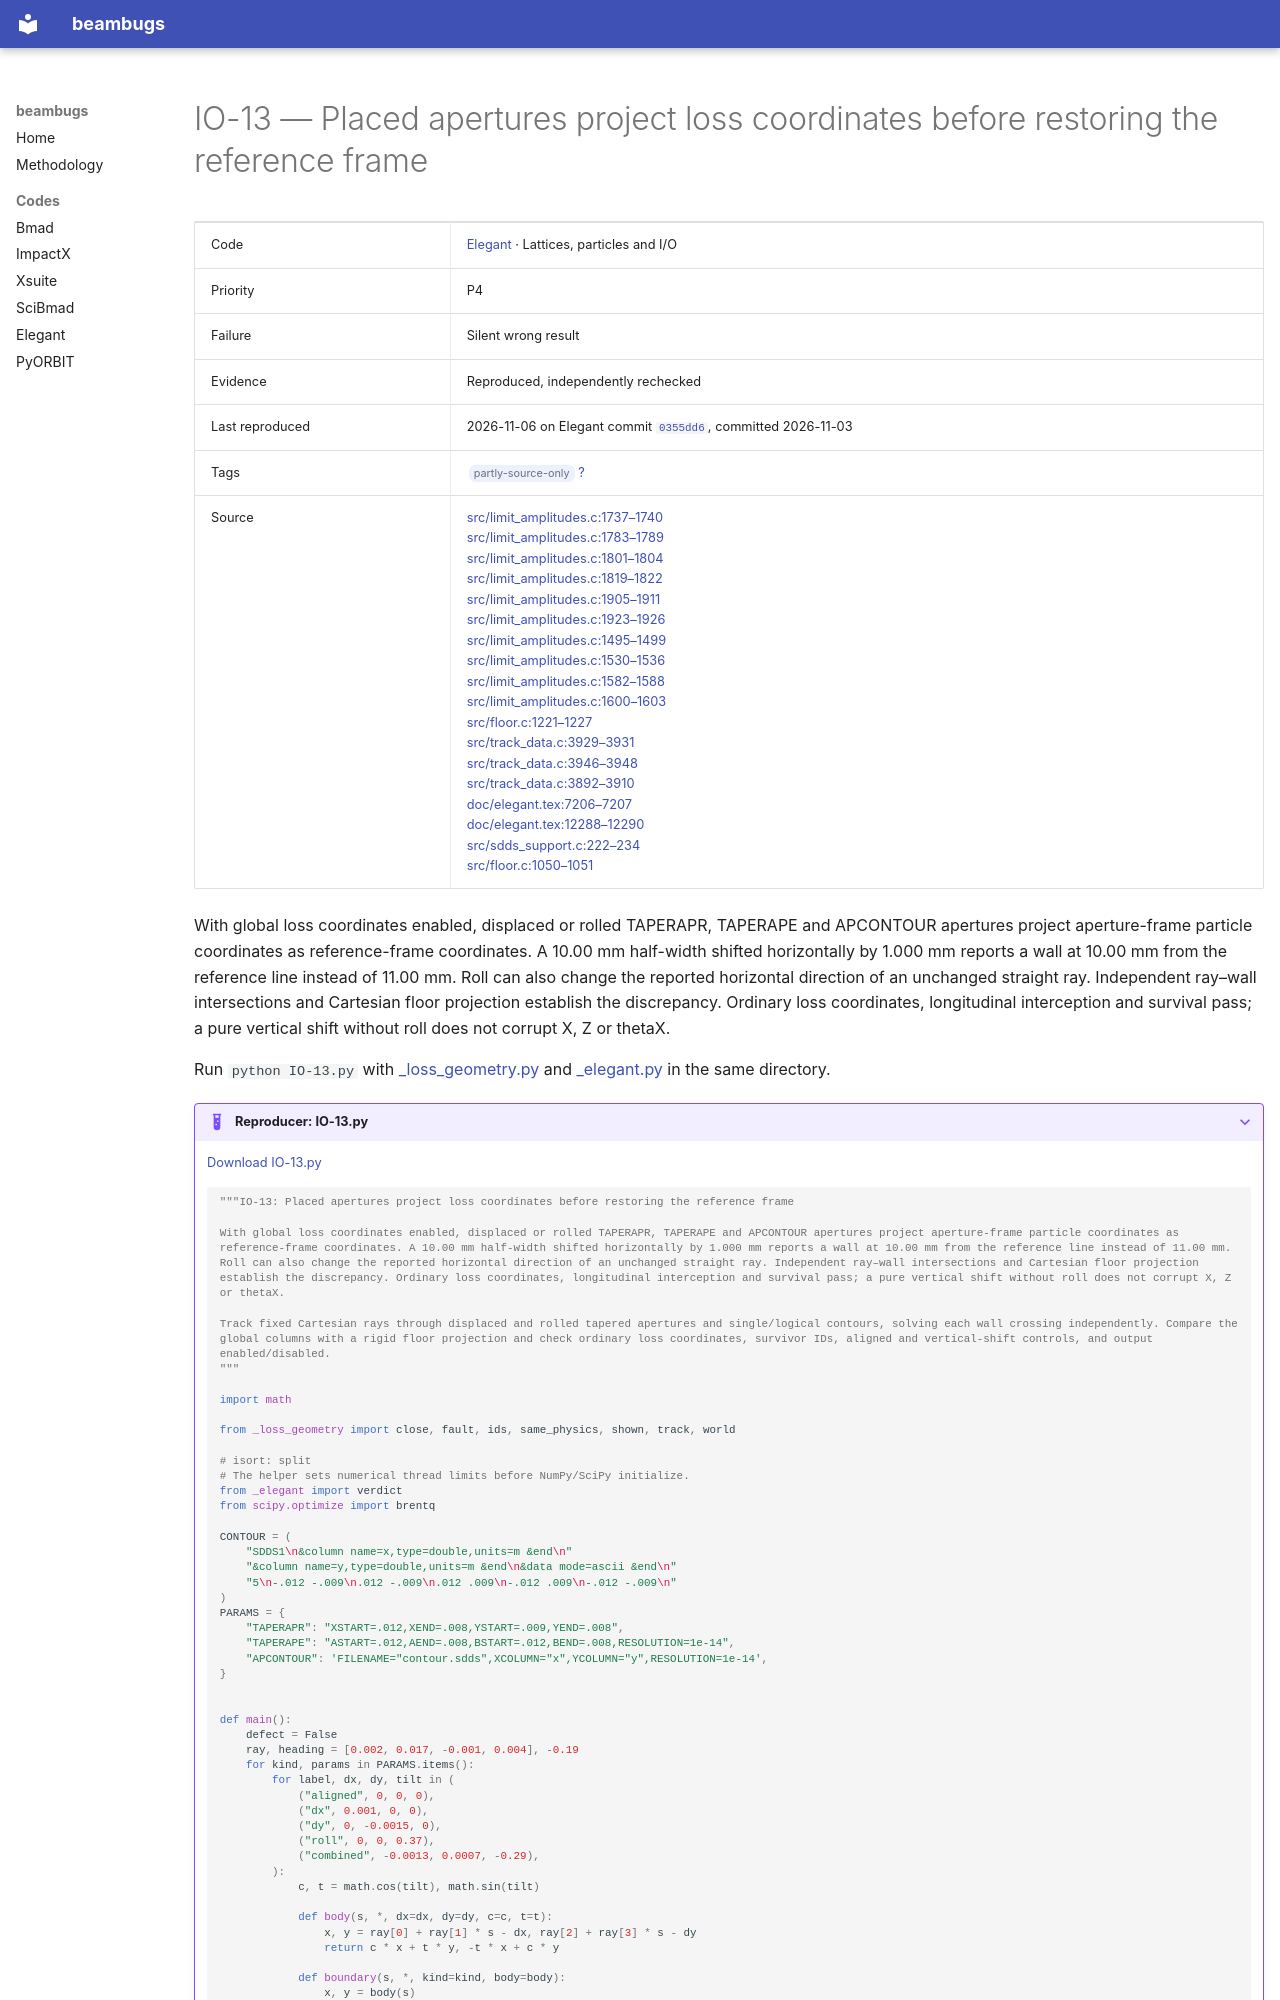

repository: nikitakuklev/beambugs · page: elegant/IO-13/index.html · generator: mkdocs

---
title: "IO-13: Placed apertures project loss coordinates before restoring the reference frame"
hide:
  - toc
---

# IO-13 — Placed apertures project loss coordinates before restoring the reference frame

| | |
|---|---|
| Code | [Elegant](../index.md) · Lattices, particles and I/O |
| Priority | P4 |
| Failure | Silent wrong result |
| Evidence | Reproduced, independently rechecked |
| Last reproduced | 2026-11-06 on Elegant commit [`0355dd6`](https://github.com/rtsoliday/elegant/commit/0355dd6aca12), committed 2026-11-03 |
| Tags | <span class="bb-tag">partly-source-only</span> [?](../../methodology.md#tags) |
| Source | [src/limit_amplitudes.c:1737–1740](https://github.com/rtsoliday/elegant/blob/0355dd6aca12c861971fbf8f3ae78a0ded991734/src/limit_amplitudes.c#L1737-L1740)<br>[src/limit_amplitudes.c:1783–1789](https://github.com/rtsoliday/elegant/blob/0355dd6aca12c861971fbf8f3ae78a0ded991734/src/limit_amplitudes.c#L1783-L1789)<br>[src/limit_amplitudes.c:1801–1804](https://github.com/rtsoliday/elegant/blob/0355dd6aca12c861971fbf8f3ae78a0ded991734/src/limit_amplitudes.c#L1801-L1804)<br>[src/limit_amplitudes.c:1819–1822](https://github.com/rtsoliday/elegant/blob/0355dd6aca12c861971fbf8f3ae78a0ded991734/src/limit_amplitudes.c#L1819-L1822)<br>[src/limit_amplitudes.c:1905–1911](https://github.com/rtsoliday/elegant/blob/0355dd6aca12c861971fbf8f3ae78a0ded991734/src/limit_amplitudes.c#L1905-L1911)<br>[src/limit_amplitudes.c:1923–1926](https://github.com/rtsoliday/elegant/blob/0355dd6aca12c861971fbf8f3ae78a0ded991734/src/limit_amplitudes.c#L1923-L1926)<br>[src/limit_amplitudes.c:1495–1499](https://github.com/rtsoliday/elegant/blob/0355dd6aca12c861971fbf8f3ae78a0ded991734/src/limit_amplitudes.c#L1495-L1499)<br>[src/limit_amplitudes.c:1530–1536](https://github.com/rtsoliday/elegant/blob/0355dd6aca12c861971fbf8f3ae78a0ded991734/src/limit_amplitudes.c#L1530-L1536)<br>[src/limit_amplitudes.c:1582–1588](https://github.com/rtsoliday/elegant/blob/0355dd6aca12c861971fbf8f3ae78a0ded991734/src/limit_amplitudes.c#L1582-L1588)<br>[src/limit_amplitudes.c:1600–1603](https://github.com/rtsoliday/elegant/blob/0355dd6aca12c861971fbf8f3ae78a0ded991734/src/limit_amplitudes.c#L1600-L1603)<br>[src/floor.c:1221–1227](https://github.com/rtsoliday/elegant/blob/0355dd6aca12c861971fbf8f3ae78a0ded991734/src/floor.c#L1221-L1227)<br>[src/track_data.c:3929–3931](https://github.com/rtsoliday/elegant/blob/0355dd6aca12c861971fbf8f3ae78a0ded991734/src/track_data.c#L3929-L3931)<br>[src/track_data.c:3946–3948](https://github.com/rtsoliday/elegant/blob/0355dd6aca12c861971fbf8f3ae78a0ded991734/src/track_data.c#L3946-L3948)<br>[src/track_data.c:3892–3910](https://github.com/rtsoliday/elegant/blob/0355dd6aca12c861971fbf8f3ae78a0ded991734/src/track_data.c#L3892-L3910)<br>[doc/elegant.tex:7206–7207](https://github.com/rtsoliday/elegant/blob/0355dd6aca12c861971fbf8f3ae78a0ded991734/doc/elegant.tex#L7206-L7207)<br>[doc/elegant.tex:12288–12290](https://github.com/rtsoliday/elegant/blob/0355dd6aca12c861971fbf8f3ae78a0ded991734/doc/elegant.tex#L12288-L12290)<br>[src/sdds_support.c:222–234](https://github.com/rtsoliday/elegant/blob/0355dd6aca12c861971fbf8f3ae78a0ded991734/src/sdds_support.c#L222-L234)<br>[src/floor.c:1050–1051](https://github.com/rtsoliday/elegant/blob/0355dd6aca12c861971fbf8f3ae78a0ded991734/src/floor.c#L1050-L1051) |

With global loss coordinates enabled, displaced or rolled TAPERAPR, TAPERAPE and APCONTOUR apertures project aperture-frame particle coordinates as reference-frame coordinates. A 10.00 mm half-width shifted horizontally by 1.000 mm reports a wall at 10.00 mm from the reference line instead of 11.00 mm. Roll can also change the reported horizontal direction of an unchanged straight ray. Independent ray–wall intersections and Cartesian floor projection establish the discrepancy. Ordinary loss coordinates, longitudinal interception and survival pass; a pure vertical shift without roll does not corrupt X, Z or thetaX.

Run `python IO-13.py` with [_loss_geometry.py](../helpers/_loss_geometry.py) and [_elegant.py](../helpers/_elegant.py) in the same directory.

??? example "Reproducer: IO-13.py"

    [Download IO-13.py](IO-13.py)

    ```python
    """IO-13: Placed apertures project loss coordinates before restoring the reference frame

    With global loss coordinates enabled, displaced or rolled TAPERAPR, TAPERAPE and APCONTOUR apertures project aperture-frame particle coordinates as reference-frame coordinates. A 10.00 mm half-width shifted horizontally by 1.000 mm reports a wall at 10.00 mm from the reference line instead of 11.00 mm. Roll can also change the reported horizontal direction of an unchanged straight ray. Independent ray–wall intersections and Cartesian floor projection establish the discrepancy. Ordinary loss coordinates, longitudinal interception and survival pass; a pure vertical shift without roll does not corrupt X, Z or thetaX.

    Track fixed Cartesian rays through displaced and rolled tapered apertures and single/logical contours, solving each wall crossing independently. Compare the global columns with a rigid floor projection and check ordinary loss coordinates, survivor IDs, aligned and vertical-shift controls, and output enabled/disabled.
    """

    import math

    from _loss_geometry import close, fault, ids, same_physics, shown, track, world

    # isort: split
    # The helper sets numerical thread limits before NumPy/SciPy initialize.
    from _elegant import verdict
    from scipy.optimize import brentq

    CONTOUR = (
        "SDDS1\n&column name=x,type=double,units=m &end\n"
        "&column name=y,type=double,units=m &end\n&data mode=ascii &end\n"
        "5\n-.012 -.009\n.012 -.009\n.012 .009\n-.012 .009\n-.012 -.009\n"
    )
    PARAMS = {
        "TAPERAPR": "XSTART=.012,XEND=.008,YSTART=.009,YEND=.008",
        "TAPERAPE": "ASTART=.012,AEND=.008,BSTART=.012,BEND=.008,RESOLUTION=1e-14",
        "APCONTOUR": 'FILENAME="contour.sdds",XCOLUMN="x",YCOLUMN="y",RESOLUTION=1e-14',
    }
